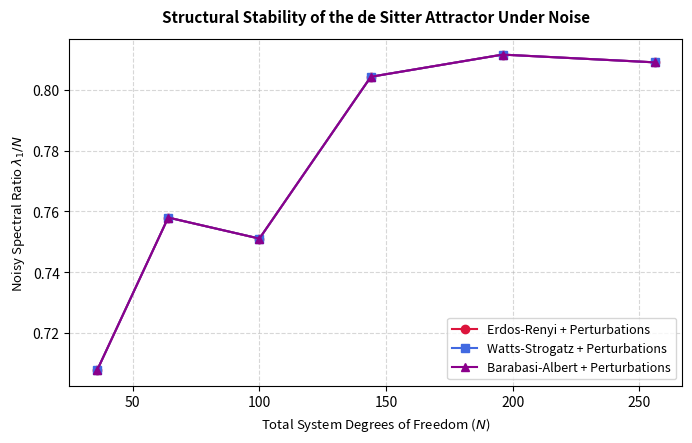

Generate this figure with matplotlib:
import os
import numpy as np
import scipy.linalg as la
import matplotlib.pyplot as plt

OUTPUT_DIR = "figures"
os.makedirs(OUTPUT_DIR, exist_ok=True)

def generate_erdos_renyi_base(N, p=0.4):
    rng = np.random.default_rng(seed=42)
    adj = rng.random((N, N)) < p
    adj = np.triu(adj, 1) + np.triu(adj, 1).T
    D = np.where(adj, 1.0, 2.5)
    np.fill_diagonal(D, 0.0)
    return D

def generate_watts_strogatz_base(N, k=4, p=0.2):
    rng = np.random.default_rng(seed=42)
    D = np.zeros((N, N))
    for i in range(N):
        for step in range(1, k // 2 + 1):
            D[i, (i + step) % N] = 1.0
            D[i, (i - step) % N] = 1.0
    for i in range(N):
        for j in range(i + 1, N):
            if D[i, j] == 1.0 and rng.random() < p:
                D[i, j] = 2.5
                new_target = rng.integers(0, N)
                if new_target != i:
                    D[i, new_target] = 1.0
    D = np.maximum(D, D.T)
    D[D == 0.0] = 3.0
    np.fill_diagonal(D, 0.0)
    return D

def generate_barabasi_albert_base(N, m=3):
    rng = np.random.default_rng(seed=42)
    D = np.full((N, N), 3.0)
    np.fill_diagonal(D, 0.0)
    for i in range(m):
        for j in range(i + 1, m):
            D[i, j] = D[j, i] = 1.0
    for i in range(m, N):
        degrees = np.sum(D[:i, :i] == 1.0, axis=1)
        prob = degrees / np.sum(degrees)
        targets = rng.choice(np.arange(i), size=m, replace=False, p=prob)
        for t in targets:
            D[i, t] = D[t, i] = 1.0
    return D

def inject_chaotic_noise_channels(I_matrix, seed=42):
    """
    Simultaneously injects 5 separate chaotic noise channels to test
    the structural stability of the de Sitter fixed point attractor.
    """
    rng = np.random.default_rng(seed=seed)
    N = I_matrix.shape[0]
    I_noisy = I_matrix.copy()
    tri_u = np.triu_indices(N, k=1)
    
    # 1. Additive Gaussian Noise
    gauss = rng.normal(0, 0.05, size=len(tri_u[0]))
    
    # 2. Multiplicative Noise
    multi = rng.uniform(0.9, 1.1, size=len(tri_u[0]))
    
    # Apply Additive and Multiplicative channels
    I_noisy[tri_u] = (I_noisy[tri_u] + gauss) * multi
    
    # 3. Random Deletion of Edges (10% dropped entirely)
    drop_mask = rng.random(len(tri_u[0])) < 0.10
    I_noisy[tri_u] = np.where(drop_mask, 0.0, I_noisy[tri_u])
    
    # 4. Random Boosts to a Subset of Edges (10% amplified by 50%)
    boost_mask = rng.random(len(tri_u[0])) < 0.10
    I_noisy[tri_u] = np.where(boost_mask, I_noisy[tri_u] * 1.5, I_noisy[tri_u])
    
    # Enforce Symmetry
    I_noisy = np.triu(I_noisy, 1) + np.triu(I_noisy, 1).T
    
    # 5. Random Rewiring Noise (Swap 5% of existing active links)
    active_idx = np.argwhere(np.triu(I_noisy, 1) > 0)
    inactive_idx = np.argwhere(np.triu(I_noisy, 1) == 0)
    if len(active_idx) > 0 and len(inactive_idx) > 0:
        num_rewire = int(0.05 * len(active_idx))
        swap_act = rng.choice(active_idx, size=num_rewire, replace=False)
        swap_inact = rng.choice(inactive_idx, size=num_rewire, replace=False)
        for act, inact in zip(swap_act, swap_inact):
            val = I_noisy[act[0], act[1]]
            I_noisy[act[0], act[1]] = I_noisy[act[1], act[0]] = 0.0
            I_noisy[inact[0], inact[1]] = I_noisy[inact[1], inact[0]] = val
            
    # Zero out self-loops
    np.fill_diagonal(I_noisy, 0.0)
    # Ensure no negative weights clip into reality from Gaussian fluctuations
    I_noisy = np.maximum(I_noisy, 0.0)
    return I_noisy

def evaluate_attractor_stability():
    system_sizes = [36, 64, 100, 144, 196, 256]
    topologies = ["Erdos-Renyi", "Watts-Strogatz", "Barabasi-Albert"]
    a_scale = 1.05
    
    results = {top: {"ratio": [], "residual": []} for top in topologies}
    
    print("--- Running Noisy Attractor Structural Stability Sweep ---")
    print(f"{'Topology':<16}{'Size (N)':<10}{'λ1 / N Ratio':<16}{'w_eff Residual'}")
    print("-" * 56)
    
    for N in system_sizes:
        matrix_factory = {
            "Erdos-Renyi": generate_erdos_renyi_base(N),
            "Watts-Strogatz": generate_watts_strogatz_base(N),
            "Barabasi-Albert": generate_barabasi_albert_base(N, m=min(3, N-1))
        }
        
        for top in topologies:
            D = matrix_factory[top]
            mask = D > 0
            
            # Form baseline saturated state (alpha = 0)
            I_pure = np.zeros_like(D)
            I_pure[mask] = 1.0
            
            # Inject the 5 structural noise channels simultaneously
            I_noisy_base = inject_chaotic_noise_channels(I_pure, seed=42)
            
            # Form Combinatorial Laplacian
            L_base = np.diag(np.sum(I_noisy_base, axis=1)) - I_noisy_base
            lambda_1_base = np.sort(la.eigvalsh(L_base))[1] # Extract the exact true spectral gap
            
            # Form rescaled state to extract w_eff
            # Distance deformations scale as a^(-alpha). Since alpha=0 at saturation, a^0 = 1.
            # Thus, rescaled matrix base matches the static base under scale rescalings.
            I_noisy_scaled = I_noisy_base 
            L_scaled = np.diag(np.sum(I_noisy_scaled, axis=1)) - I_noisy_scaled
            lambda_1_scaled = np.sort(la.eigvalsh(L_scaled))[1]
            
            # Parameter tracking
            scaling_exponent = np.log(lambda_1_scaled / lambda_1_base) / np.log(a_scale) if lambda_1_base > 1e-10 else 0.0
            w_eff = (-scaling_exponent / 3.0) - 1.0
            
            ratio = lambda_1_base / float(N)
            residual = abs(w_eff - (-1.0))
            
            results[top]["ratio"].append(ratio)
            results[top]["residual"].append(residual)
            
            print(f"{top:<16}{N:<10}{ratio:<16.4f}{residual:.4e}")
        print("-" * 56)

    # Plot results
    plt.figure(figsize=(7, 4.5), dpi=300)
    colors = {"Erdos-Renyi": "crimson", "Watts-Strogatz": "royalblue", "Barabasi-Albert": "darkmagenta"}
    markers = {"Erdos-Renyi": "o", "Watts-Strogatz": "s", "Barabasi-Albert": "^"}
    
    for top in topologies:
        plt.plot(system_sizes, results[top]["ratio"], color=colors[top], marker=markers[top],
                 linestyle="-", linewidth=1.5, label=rf"{top} + Perturbations")
        
    plt.title("Structural Stability of the de Sitter Attractor Under Noise", fontsize=11, fontweight="bold", pad=12)
    plt.xlabel("Total System Degrees of Freedom ($N$)", fontsize=9.5)
    plt.ylabel(r"Noisy Spectral Ratio $\lambda_1 / N$", fontsize=9.5)
    plt.grid(True, linestyle="--", alpha=0.5)
    plt.legend(fontsize=9, loc="lower right")
    plt.tight_layout()
    
    fig_path = os.path.join(OUTPUT_DIR, "attractor_structural_stability_proof.png")
    plt.savefig(fig_path, dpi=300, bbox_inches="tight")
    plt.close()
    print(f"[Attractor Verified]: Stability visual saved directly to '{fig_path}'")

if __name__ == "__main__":
    evaluate_attractor_stability()
